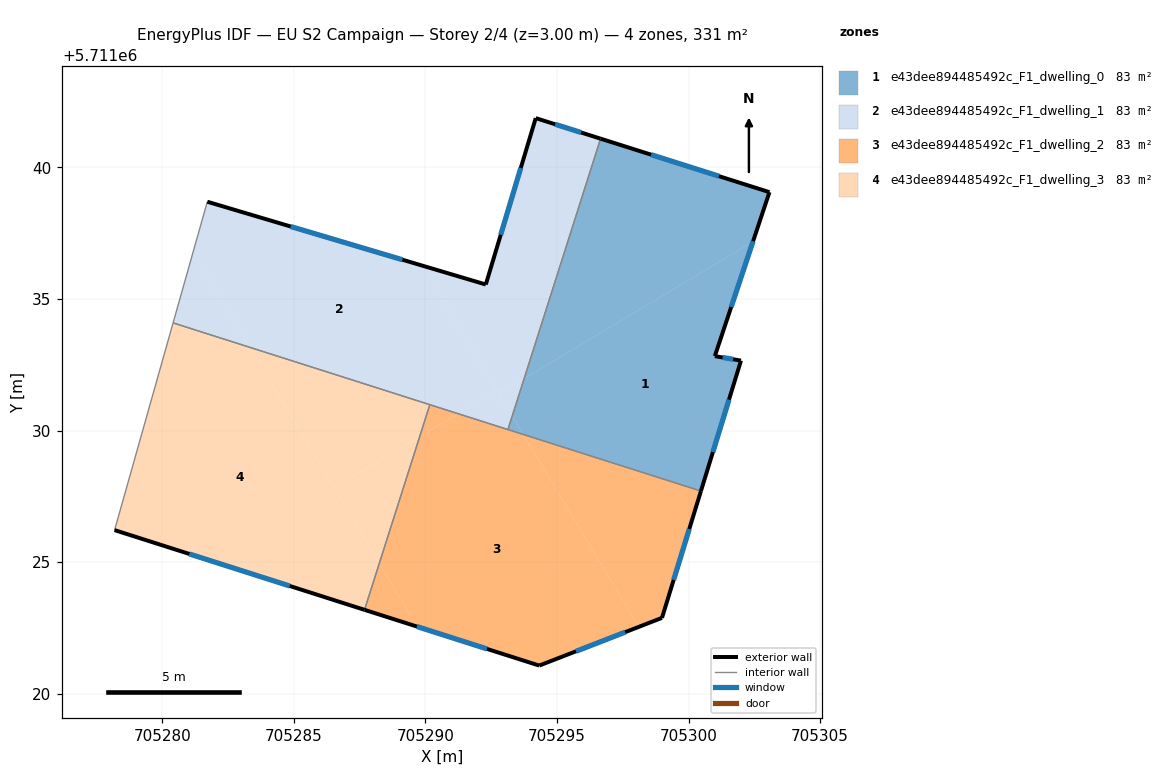
=== STOREY PLAN SPEC (per zone: floor XY polygon, exterior-wall plan segments, windows/doors) ===
zone 1: e43dee894485492c_F1_dwelling_0  (82.7 m²)
  floor: (705300.47, 5711027.70) (705301.99, 5711032.66) (705301.00, 5711032.83) (705302.45, 5711037.18) (705293.75, 5711031.97) (705293.30, 5711030.55) (705293.72, 5711029.85)
  floor: (705302.45, 5711037.18) (705303.07, 5711039.06) (705296.66, 5711041.09) (705293.75, 5711031.97)
  floor: (705293.72, 5711029.85) (705293.30, 5711030.55) (705293.13, 5711030.04)
  exterior wall: (705301.00, 5711032.83) – (705301.99, 5711032.66)  [1.0 m]
    window: (705301.30, 5711032.78) – (705301.69, 5711032.71)  [0.5 m²]
  exterior wall: (705301.99, 5711032.66) – (705300.47, 5711027.70)  [5.2 m]
    window: (705301.54, 5711031.17) – (705300.93, 5711029.18)  [2.5 m²]
  exterior wall: (705296.66, 5711041.09) – (705303.07, 5711039.06)  [6.7 m]
    window: (705298.58, 5711040.48) – (705301.15, 5711039.67)  [3.3 m²]
  exterior wall: (705303.07, 5711039.06) – (705301.00, 5711032.83)  [6.6 m]
    window: (705302.45, 5711037.19) – (705301.62, 5711034.69)  [3.2 m²]
  interior walls: 2
zone 2: e43dee894485492c_F1_dwelling_1  (82.7 m²)
  floor: (705293.75, 5711031.97) (705296.66, 5711041.09) (705294.19, 5711041.87) (705292.29, 5711035.55) (705289.87, 5711036.27) (705292.79, 5711031.39)
  floor: (705293.30, 5711030.55) (705293.75, 5711031.97) (705292.79, 5711031.39)
  floor: (705293.13, 5711030.04) (705293.30, 5711030.55) (705292.72, 5711031.52) (705291.24, 5711030.64)
  floor: (705283.32, 5711033.16) (705281.16, 5711036.77) (705280.41, 5711034.09)
  floor: (705292.72, 5711031.52) (705289.87, 5711036.27) (705281.71, 5711038.70) (705281.16, 5711036.77) (705283.32, 5711033.16) (705291.24, 5711030.64)
  exterior wall: (705281.71, 5711038.70) – (705292.29, 5711035.55)  [11.0 m]
    window: (705284.88, 5711037.75) – (705289.12, 5711036.49)  [5.3 m²]
  exterior wall: (705292.29, 5711035.55) – (705294.19, 5711041.87)  [6.6 m]
    window: (705292.86, 5711037.44) – (705293.62, 5711039.98)  [3.2 m²]
  exterior wall: (705294.19, 5711041.87) – (705296.66, 5711041.09)  [2.6 m]
    window: (705294.93, 5711041.64) – (705295.92, 5711041.33)  [1.2 m²]
  interior walls: 4
zone 3: e43dee894485492c_F1_dwelling_2  (82.7 m²)
  floor: (705298.10, 5711022.54) (705293.72, 5711029.85) (705291.24, 5711030.64) (705289.78, 5711029.76) (705288.24, 5711024.95) (705289.68, 5711022.55) (705294.32, 5711021.07)
  floor: (705298.99, 5711022.88) (705300.47, 5711027.70) (705293.72, 5711029.85) (705298.10, 5711022.54)
  floor: (705291.24, 5711030.64) (705290.17, 5711030.98) (705289.78, 5711029.76)
  floor: (705289.68, 5711022.55) (705288.24, 5711024.95) (705287.68, 5711023.18)
  exterior wall: (705298.99, 5711022.88) – (705294.32, 5711021.07)  [5.0 m]
    window: (705297.59, 5711022.34) – (705295.72, 5711021.61)  [2.4 m²]
  exterior wall: (705294.32, 5711021.07) – (705287.68, 5711023.18)  [7.0 m]
    window: (705292.34, 5711021.70) – (705289.67, 5711022.55)  [3.4 m²]
  exterior wall: (705300.47, 5711027.70) – (705298.99, 5711022.88)  [5.0 m]
    window: (705300.03, 5711026.26) – (705299.43, 5711024.32)  [2.4 m²]
  interior walls: 3
zone 4: e43dee894485492c_F1_dwelling_3  (82.7 m²)
  floor: (705287.68, 5711023.18) (705288.24, 5711024.95) (705283.32, 5711033.16) (705280.41, 5711034.09) (705278.18, 5711026.21)
  floor: (705288.24, 5711024.95) (705289.78, 5711029.76) (705286.53, 5711027.81)
  floor: (705289.78, 5711029.76) (705290.17, 5711030.98) (705283.32, 5711033.16) (705286.53, 5711027.81)
  exterior wall: (705287.68, 5711023.18) – (705278.18, 5711026.21)  [10.0 m]
    window: (705284.84, 5711024.09) – (705281.03, 5711025.31)  [4.8 m²]
  interior walls: 3

=== DERIVED (storey summary) ===
Building: EU S2 Campaign
Storey: 2 of 4  (floor level z = 3.00 m)
Storey gross floor area: 330.7 m²
Zones on this storey: 4
  - e43dee894485492c_F1_dwelling_0: floor 82.7 m²; exterior wall 19.5 m (58.5 m²); 4 window(s) 9.4 m²; WWR 16.1%
  - e43dee894485492c_F1_dwelling_1: floor 82.7 m²; exterior wall 20.2 m (60.7 m²); 3 window(s) 9.8 m²; WWR 16.1%
  - e43dee894485492c_F1_dwelling_2: floor 82.7 m²; exterior wall 17.0 m (51.1 m²); 3 window(s) 8.2 m²; WWR 16.1%
  - e43dee894485492c_F1_dwelling_3: floor 82.7 m²; exterior wall 10.0 m (29.9 m²); 1 window(s) 4.8 m²; WWR 16.1%
Zone adjacency (shared interzone walls):
  - e43dee894485492c_F1_dwelling_0 ↔ e43dee894485492c_F1_dwelling_1
  - e43dee894485492c_F1_dwelling_0 ↔ e43dee894485492c_F1_dwelling_2
  - e43dee894485492c_F1_dwelling_1 ↔ e43dee894485492c_F1_dwelling_2
  - e43dee894485492c_F1_dwelling_1 ↔ e43dee894485492c_F1_dwelling_3
  - e43dee894485492c_F1_dwelling_2 ↔ e43dee894485492c_F1_dwelling_3